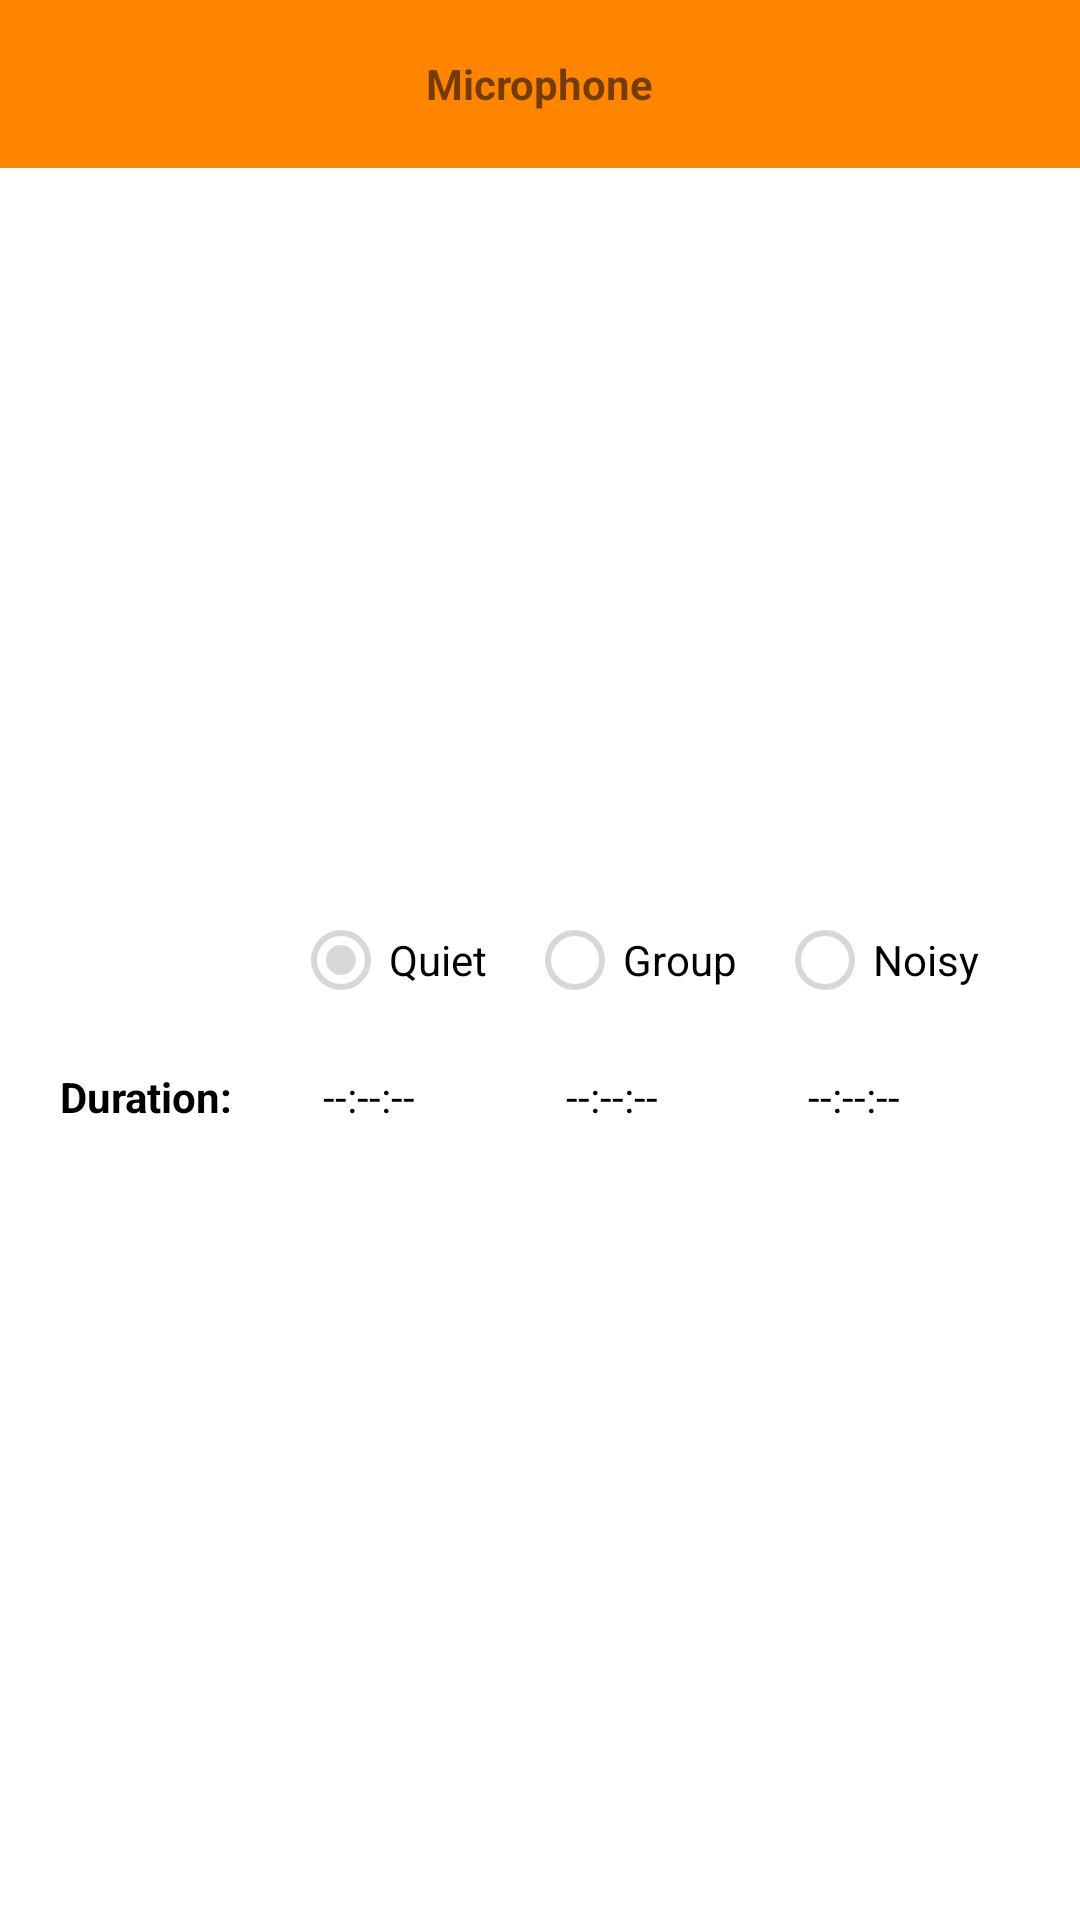

Android layout source for this screen:
<!-- AndroidManifest.xml: application theme AppTheme -->
<!-- res/layout/activity_main.xml -->
<RelativeLayout xmlns:android="http://schemas.android.com/apk/res/android"
    xmlns:app="http://schemas.android.com/apk/res-auto"
    xmlns:tools="http://schemas.android.com/tools"
    android:layout_width="match_parent"
    android:layout_height="match_parent"
    android:keepScreenOn="true"
    android:background="@android:color/white"
    tools:context=".MainActivity">


    <android.support.v7.widget.Toolbar
        android:id="@+id/toolbar_top"
        android:layout_width="match_parent"
        android:layout_height="wrap_content"
        android:background="@color/accent"
        android:minHeight="?attr/actionBarSize"
        app:theme="@style/AppTheme">

        <TextView
            android:id="@+id/toolbacontent"
            android:layout_width="wrap_content"
            android:layout_height="wrap_content"
            android:layout_gravity="center"
            android:textStyle="bold"
            android:text="@string/action_bar_title" />

    </android.support.v7.widget.Toolbar>

    <RadioGroup
        android:id="@+id/radiogroup"
        android:orientation="horizontal"
        android:layout_centerInParent="true"
        android:layout_marginRight="20dp"
        android:layout_toRightOf="@+id/dur_title_txtview"
        android:layout_width="match_parent"
        android:layout_height="wrap_content">

        <RadioButton
            android:id="@+id/quiet_radio_btn"
            android:layout_width="wrap_content"
            android:layout_height="wrap_content"
            android:layout_weight="1"
            android:enabled="false"
            android:checked="true"
            android:textColor="@android:color/black"
            android:text="@string/quiet"/>

        <RadioButton
            android:id="@+id/group_radio_btn"
            android:layout_width="wrap_content"
            android:layout_height="wrap_content"
            android:layout_weight="1"
            android:enabled="false"
            android:textColor="@android:color/black"
            android:text="@string/group"/>

        <RadioButton
            android:id="@+id/noisy_radio_btn"
            android:layout_width="wrap_content"
            android:layout_height="wrap_content"
            android:layout_weight="1"
            android:enabled="false"
            android:textColor="@android:color/black"
            android:text="@string/noisy"/>
    </RadioGroup>

    <TextView
        android:id="@+id/dur_title_txtview"
        android:layout_width="wrap_content"
        android:layout_height="wrap_content"
        android:layout_below="@+id/radiogroup"
        android:layout_margin="20dp"
        android:textColor="@android:color/black"
        android:textStyle="bold"
        android:text="@string/duration"/>

    <LinearLayout
        android:layout_width="match_parent"
        android:layout_height="wrap_content"
        android:layout_toRightOf="@+id/dur_title_txtview"
        android:layout_below="@+id/radiogroup"
        android:layout_marginTop="20dp"
        android:layout_marginRight="20dp"
        android:orientation="horizontal">
        <TextView
            android:id="@+id/quiet_dur_txtview"
            android:layout_width="match_parent"
            android:layout_height="wrap_content"
            android:layout_weight="1"
            android:paddingLeft="10dp"
            android:textColor="@android:color/black"
            android:text="--:--:--"/>
        <TextView
            android:id="@+id/group_dur_txtview"
            android:layout_width="match_parent"
            android:layout_height="wrap_content"
            android:layout_weight="1"
            android:paddingLeft="10dp"
            android:textColor="@android:color/black"
            android:text="--:--:--"/>
        <TextView
            android:id="@+id/noisy_dur_txtview"
            android:layout_width="match_parent"
            android:layout_height="wrap_content"
            android:layout_weight="1"
            android:paddingLeft="10dp"
            android:textColor="@android:color/black"
            android:text="--:--:--"/>
    </LinearLayout>

</RelativeLayout>
<!-- resources referenced by this layout -->
<resources>
  <color name="accent">#ff8400</color>
  <string name="action_bar_title">Microphone</string>
  <string name="duration">Duration:</string>
  <string name="group">Group</string>
  <string name="noisy">Noisy</string>
  <string name="quiet">Quiet</string>
  <style name="AppTheme" parent="Theme.AppCompat.Light.NoActionBar">
  
          <item name="android:windowNoTitle">true</item>
          <item name="windowActionBar">false</item>
  
        
  
      </style>
</resources>
